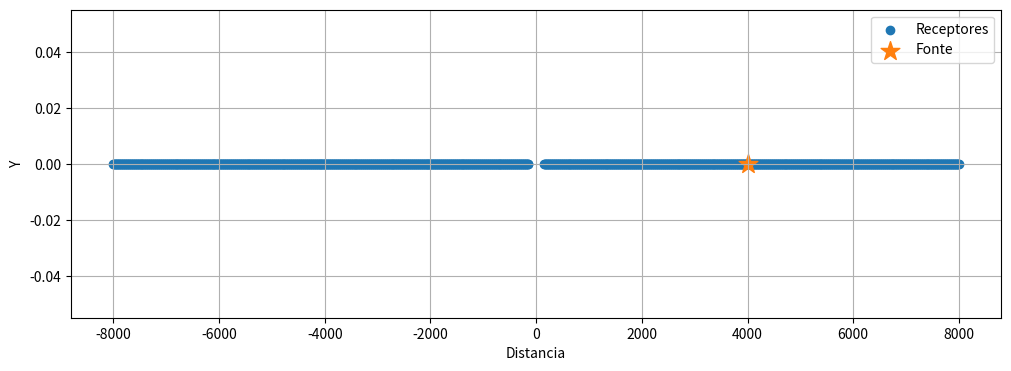
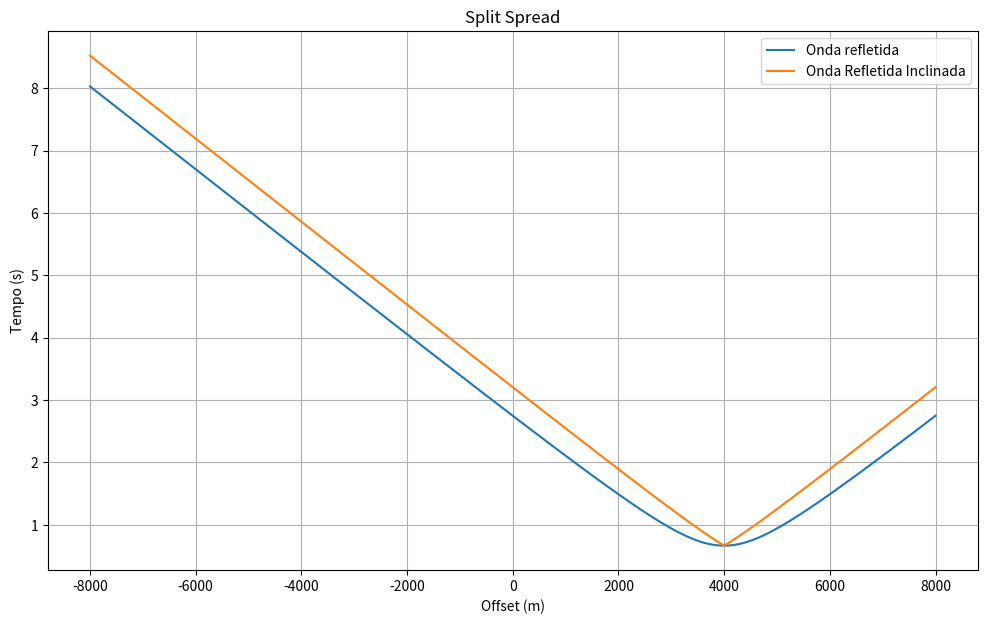

Python code for these plots, in order:
import numpy as np
import matplotlib.pyplot as plt


sx = 4000
sy = 0

offset_min = 150
offset_max = 8000
d_rec = 12.5
zeta = np.radians(50)
rx_esq = np.arange(- offset_max, - offset_min + d_rec, d_rec)
rx_dir = np.arange(offset_min, offset_max + d_rec, d_rec)

rx = np.concatenate((rx_esq, rx_dir))
ry = np.full(len(rx), sy)

plt.figure(figsize=(12,4))

plt.scatter(rx, ry, label = 'Receptores')
plt.scatter(sx, sy, marker= '*', s = 200, label = 'Fonte')

plt.xlabel('Distancia')
plt.ylabel('Y')
plt.grid(True)
plt.legend()

offset = np.abs(rx - sx)
dist = np.abs(offset)
v1 = 1500
v2 = 2000
z = 500

t_dir = offset / v1


t_refl = np.sqrt(dist**2 + 4*z**2) / v1
t_refl_inclinado = np.sqrt(dist**2 + 4*z**2 + 4*z*dist*np.sin(zeta)) / v1

#t_refl_inclinado = (2*z)/v1 * np.sqrt(1 + (offset**2 + 4*z*offset*np.sin(zeta))/4*(z)**2)
theta = np.arcsin(v1 / v2)

t_refr = ((offset / v2 )+ (2*z*np.cos(theta)) / v1)


plt.figure(figsize=(12, 7))

#plt.plot(rx, t_refr, label="Onda refratada")
plt.plot(rx, t_refl, label="Onda refletida")
#plt.plot(rx, t_dir, label="Onda direta")
plt.plot(rx, t_refl_inclinado, label="Onda Refletida Inclinada")
plt.xlabel("Offset (m)")
plt.ylabel("Tempo (s)")
plt.title("Split Spread")

plt.grid(True)
plt.legend()

plt.show()
